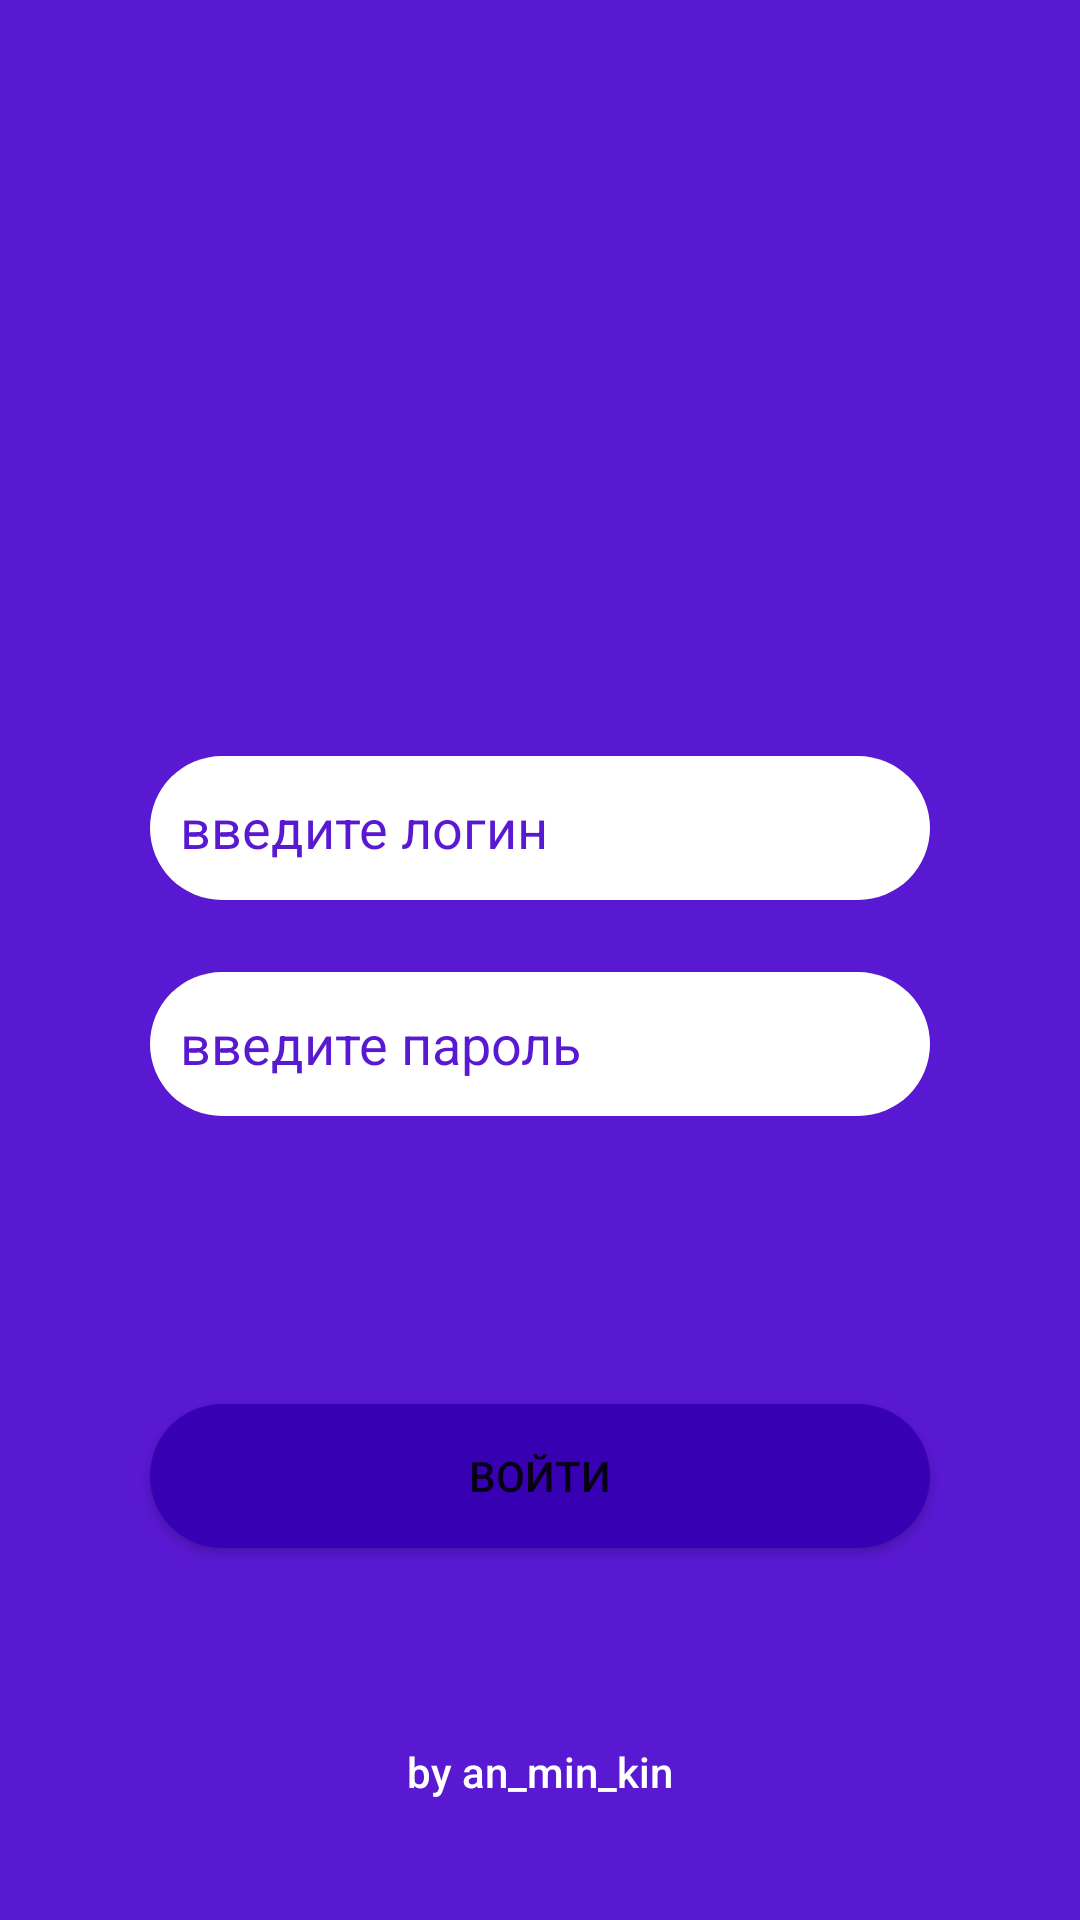

Layout XML and referenced resources for this Android screen:
<!-- AndroidManifest.xml: application theme Theme.NewsFeed -->
<!-- res/layout/activity_login.xml -->
<?xml version="1.0" encoding="utf-8"?>
<androidx.constraintlayout.widget.ConstraintLayout xmlns:android="http://schemas.android.com/apk/res/android"
    xmlns:app="http://schemas.android.com/apk/res-auto"
    xmlns:tools="http://schemas.android.com/tools"
    android:layout_width="match_parent"
    android:layout_height="match_parent"
    android:background="@color/pur"
    tools:context=".Login">

    <EditText
        android:id="@+id/tvLogin"
        android:layout_width="0dp"
        android:layout_height="48dp"
        android:layout_marginStart="50dp"
        android:layout_marginTop="252dp"
        android:layout_marginEnd="50dp"
        android:background="@drawable/rounde"
        android:ems="10"
        android:hint="введите логин"
        android:inputType="textEmailAddress"
        android:outlineProvider="none"
        android:paddingLeft="10dp"
        android:textColorHint="@color/pur"
        app:layout_constraintEnd_toEndOf="parent"
        app:layout_constraintHorizontal_bias="0.0"
        app:layout_constraintStart_toStartOf="parent"
        app:layout_constraintTop_toTopOf="parent" />

    <EditText
        android:id="@+id/tvPass"
        android:layout_width="0dp"
        android:layout_height="48dp"
        android:layout_marginTop="24dp"
        android:background="@drawable/rounde"
        android:ems="10"
        android:hint="введите пароль"
        android:inputType="textEmailAddress"
        android:outlineProvider="none"
        android:paddingLeft="10dp"
        android:textColorHint="@color/pur"
        app:layout_constraintEnd_toEndOf="@+id/tvLogin"
        app:layout_constraintHorizontal_bias="0.0"
        app:layout_constraintStart_toStartOf="@+id/tvLogin"
        app:layout_constraintTop_toBottomOf="@+id/tvLogin" />

    <Button
        android:id="@+id/button"
        android:layout_width="0dp"
        android:layout_height="wrap_content"
        android:layout_marginTop="96dp"
        android:background="@drawable/rounde"
        android:backgroundTint="@color/purple_700"
        android:onClick="onClickExit"
        android:shadowColor="@color/white"
        android:text="Войти"
        app:layout_constraintEnd_toEndOf="@+id/tvPass"
        app:layout_constraintHorizontal_bias="0.0"
        app:layout_constraintStart_toStartOf="@+id/tvPass"
        app:layout_constraintTop_toBottomOf="@+id/tvPass"
        app:shapeAppearance="@style/CardView.Light" />

    <TextView
        android:id="@+id/textView"
        android:layout_width="wrap_content"
        android:layout_height="wrap_content"
        android:layout_marginBottom="40dp"
        android:fontFamily="sans-serif-medium"
        android:text="by an_min_kin"
        android:textColor="@color/white"
        app:layout_constraintBottom_toBottomOf="parent"
        app:layout_constraintEnd_toEndOf="parent"
        app:layout_constraintStart_toStartOf="parent" />
</androidx.constraintlayout.widget.ConstraintLayout>
<!-- resources referenced by this layout -->
<resources>
  <color name="pur">#5918D1</color>
  <color name="purple_700">#FF3700B3</color>
  <color name="white">#FFFFFFFF</color>
  <!-- drawable rounde (drawable) -->
  <shape xmlns:android="http://schemas.android.com/apk/res/android"
      android:shape="rectangle">
      <corners
          android:radius="45dp"
          android:topLeftRadius="45dp" />
      <solid android:color="@color/white" />
  </shape>
  <style name="Theme.NewsFeed" parent="Theme.MaterialComponents.DayNight.DarkActionBar">
          
          <item name="colorPrimary">@color/purple_500</item>
          <item name="colorPrimaryVariant">@color/purple_700</item>
          <item name="colorOnPrimary">@color/white</item>
          
          <item name="colorSecondary">@color/teal_200</item>
          <item name="colorSecondaryVariant">@color/teal_700</item>
          <item name="colorOnSecondary">@color/black</item>
          
          <item name="android:statusBarColor" tools:targetApi="l">?attr/colorPrimaryVariant</item>
          
          <item name="android:windowFullscreen">true</item>
          <item name="android:windowActionBar">false</item>
          <item name="windowNoTitle">true</item>
      </style>
  <color name="purple_500">#FF6200EE</color>
  <color name="teal_200">#FF03DAC5</color>
  <color name="teal_700">#FF018786</color>
  <color name="black">#FF000000</color>
</resources>
